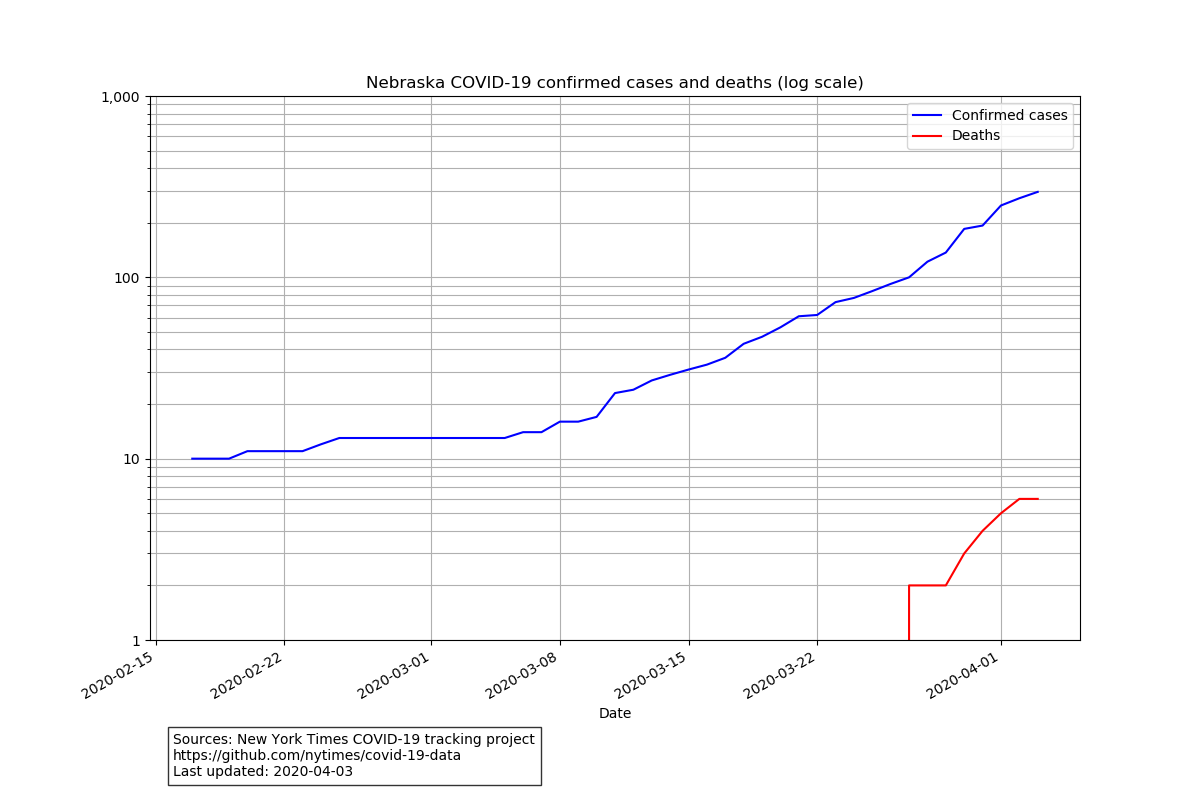

The file beside this chart, header and first rows:
date, state, fips, cases, deaths
2020-02-17, Nebraska, 31, 10, 0
2020-02-18, Nebraska, 31, 10, 0
2020-02-19, Nebraska, 31, 10, 0
2020-02-20, Nebraska, 31, 11, 0
2020-02-21, Nebraska, 31, 11, 0
2020-02-22, Nebraska, 31, 11, 0
2020-02-23, Nebraska, 31, 11, 0
2020-02-24, Nebraska, 31, 12, 0
2020-02-25, Nebraska, 31, 13, 0
2020-02-26, Nebraska, 31, 13, 0
2020-02-27, Nebraska, 31, 13, 0
2020-02-28, Nebraska, 31, 13, 0
2020-02-29, Nebraska, 31, 13, 0
2020-03-01, Nebraska, 31, 13, 0
2020-03-02, Nebraska, 31, 13, 0
2020-03-03, Nebraska, 31, 13, 0
2020-03-04, Nebraska, 31, 13, 0
2020-03-05, Nebraska, 31, 13, 0
2020-03-06, Nebraska, 31, 14, 0
2020-03-07, Nebraska, 31, 14, 0
2020-03-08, Nebraska, 31, 16, 0
2020-03-09, Nebraska, 31, 16, 0
2020-03-10, Nebraska, 31, 17, 0
2020-03-11, Nebraska, 31, 23, 0
2020-03-12, Nebraska, 31, 24, 0
2020-03-13, Nebraska, 31, 27, 0
2020-03-14, Nebraska, 31, 29, 0
2020-03-15, Nebraska, 31, 31, 0
2020-03-16, Nebraska, 31, 33, 0
2020-03-17, Nebraska, 31, 36, 0
2020-03-18, Nebraska, 31, 43, 0
2020-03-19, Nebraska, 31, 47, 0
2020-03-20, Nebraska, 31, 53, 0
2020-03-21, Nebraska, 31, 61, 0
2020-03-22, Nebraska, 31, 62, 0
2020-03-23, Nebraska, 31, 73, 0
2020-03-24, Nebraska, 31, 77, 0
2020-03-25, Nebraska, 31, 84, 0
2020-03-26, Nebraska, 31, 92, 0
2020-03-27, Nebraska, 31, 100, 2
2020-03-28, Nebraska, 31, 122, 2
2020-03-29, Nebraska, 31, 137, 2
2020-03-30, Nebraska, 31, 185, 3
2020-03-31, Nebraska, 31, 193, 4
2020-04-01, Nebraska, 31, 249, 5
2020-04-02, Nebraska, 31, 273, 6
2020-04-03, Nebraska, 31, 296, 6
